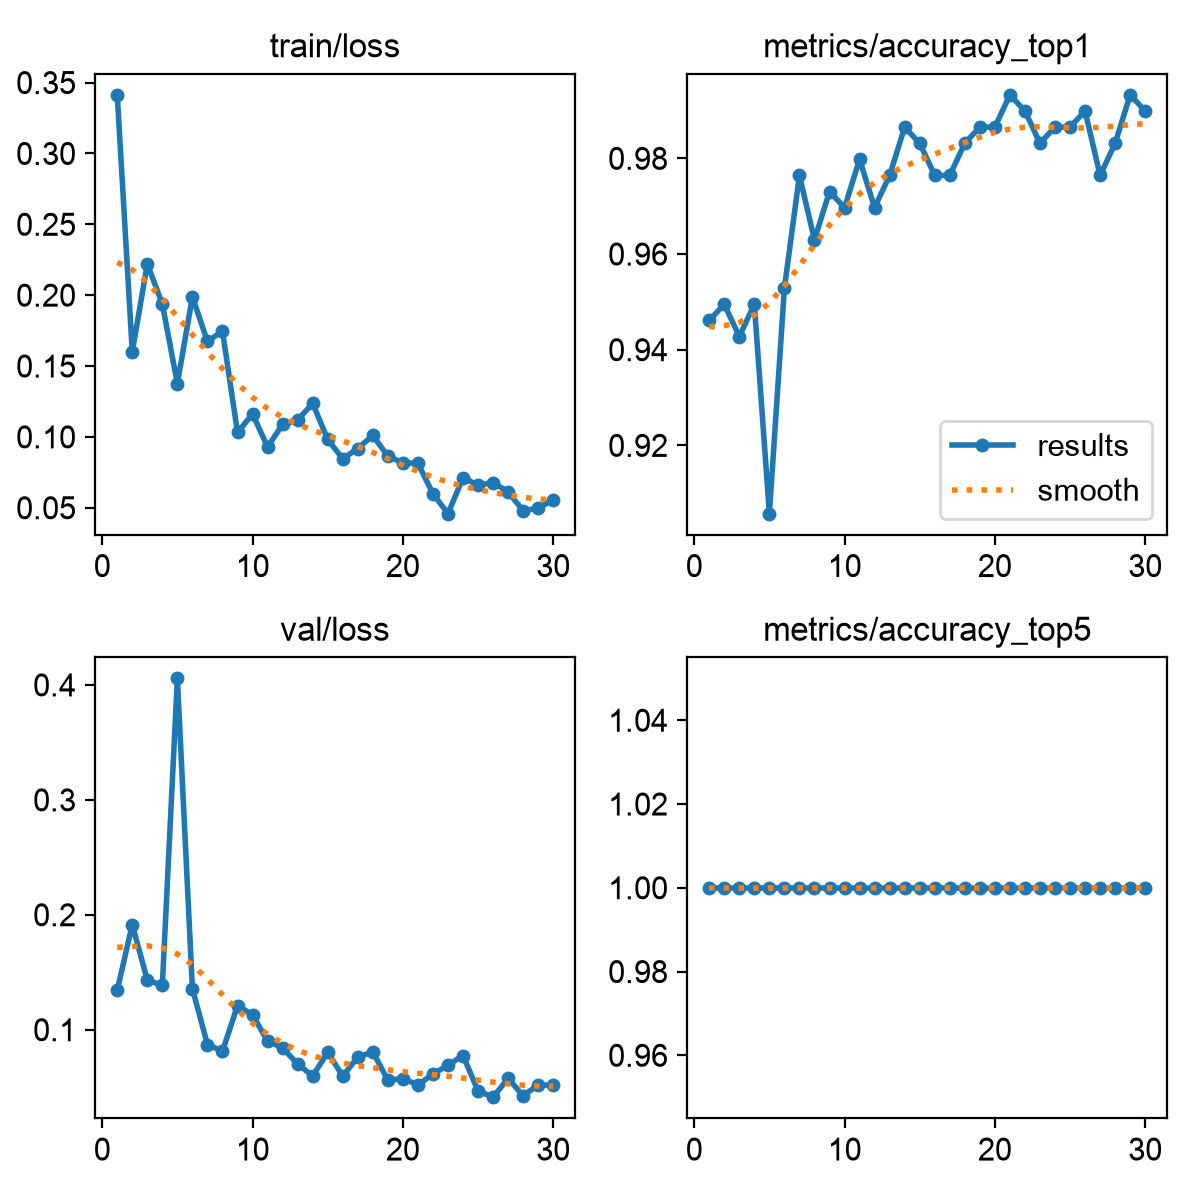

The table this chart was drawn from, first rows:
epoch, time, train/loss, metrics/accuracy_top1, metrics/accuracy_top5, val/loss, lr/pg0, lr/pg1, lr/pg2
1, 47.79, 0.3413, 0.9461, 1, 0.1343, 0.0005398, 0.0005398, 0.0005398
2, 98.67, 0.16, 0.9495, 1, 0.1914, 0.001059, 0.001059, 0.001059
3, 148.9, 0.2221, 0.9428, 1, 0.1432, 0.001542, 0.001542, 0.001542
4, 197.8, 0.1937, 0.9495, 1, 0.1386, 0.001502, 0.001502, 0.001502
5, 248, 0.1376, 0.9057, 1, 0.4057, 0.001447, 0.001447, 0.001447
6, 296.6, 0.1988, 0.9529, 1, 0.1356, 0.001392, 0.001392, 0.001392
7, 343.9, 0.1673, 0.9764, 1, 0.08711, 0.001337, 0.001337, 0.001337
8, 392.8, 0.1746, 0.963, 1, 0.08114, 0.001282, 0.001282, 0.001282
9, 442.4, 0.1031, 0.9731, 1, 0.121, 0.001227, 0.001227, 0.001227
10, 493.9, 0.1162, 0.9697, 1, 0.113, 0.001172, 0.001172, 0.001172
11, 551.6, 0.09294, 0.9798, 1, 0.09008, 0.001117, 0.001117, 0.001117
12, 613.3, 0.1088, 0.9697, 1, 0.08413, 0.001062, 0.001062, 0.001062
13, 665.2, 0.1119, 0.9764, 1, 0.07014, 0.001007, 0.001007, 0.001007
14, 718.2, 0.1237, 0.9865, 1, 0.05972, 0.0009519, 0.0009519, 0.0009519
15, 766.6, 0.09822, 0.9832, 1, 0.08026, 0.0008968, 0.0008968, 0.0008968
16, 815.1, 0.08457, 0.9764, 1, 0.05973, 0.0008418, 0.0008418, 0.0008418
17, 865.5, 0.09174, 0.9764, 1, 0.076, 0.0007868, 0.0007868, 0.0007868
18, 914.2, 0.1011, 0.9832, 1, 0.0808, 0.0007318, 0.0007318, 0.0007318
19, 964.5, 0.08638, 0.9865, 1, 0.05605, 0.0006768, 0.0006768, 0.0006768
20, 1016, 0.08185, 0.9865, 1, 0.0575, 0.0006218, 0.0006218, 0.0006218
21, 1066, 0.08129, 0.9933, 1, 0.05198, 0.0005668, 0.0005668, 0.0005668
22, 1116, 0.05999, 0.9899, 1, 0.06135, 0.0005118, 0.0005118, 0.0005118
23, 1165, 0.04581, 0.9832, 1, 0.06915, 0.0004568, 0.0004568, 0.0004568
24, 1215, 0.0712, 0.9865, 1, 0.07749, 0.0004017, 0.0004017, 0.0004017
25, 1264, 0.06598, 0.9865, 1, 0.0468, 0.0003467, 0.0003467, 0.0003467
26, 1314, 0.0678, 0.9899, 1, 0.04127, 0.0002917, 0.0002917, 0.0002917
27, 1365, 0.06118, 0.9764, 1, 0.05767, 0.0002367, 0.0002367, 0.0002367
28, 1415, 0.04797, 0.9832, 1, 0.04252, 0.0001817, 0.0001817, 0.0001817
29, 1466, 0.04964, 0.9933, 1, 0.05196, 0.0001267, 0.0001267, 0.0001267
30, 1519, 0.05555, 0.9899, 1, 0.05166, 7.1681e-05, 7.1681e-05, 7.1681e-05
